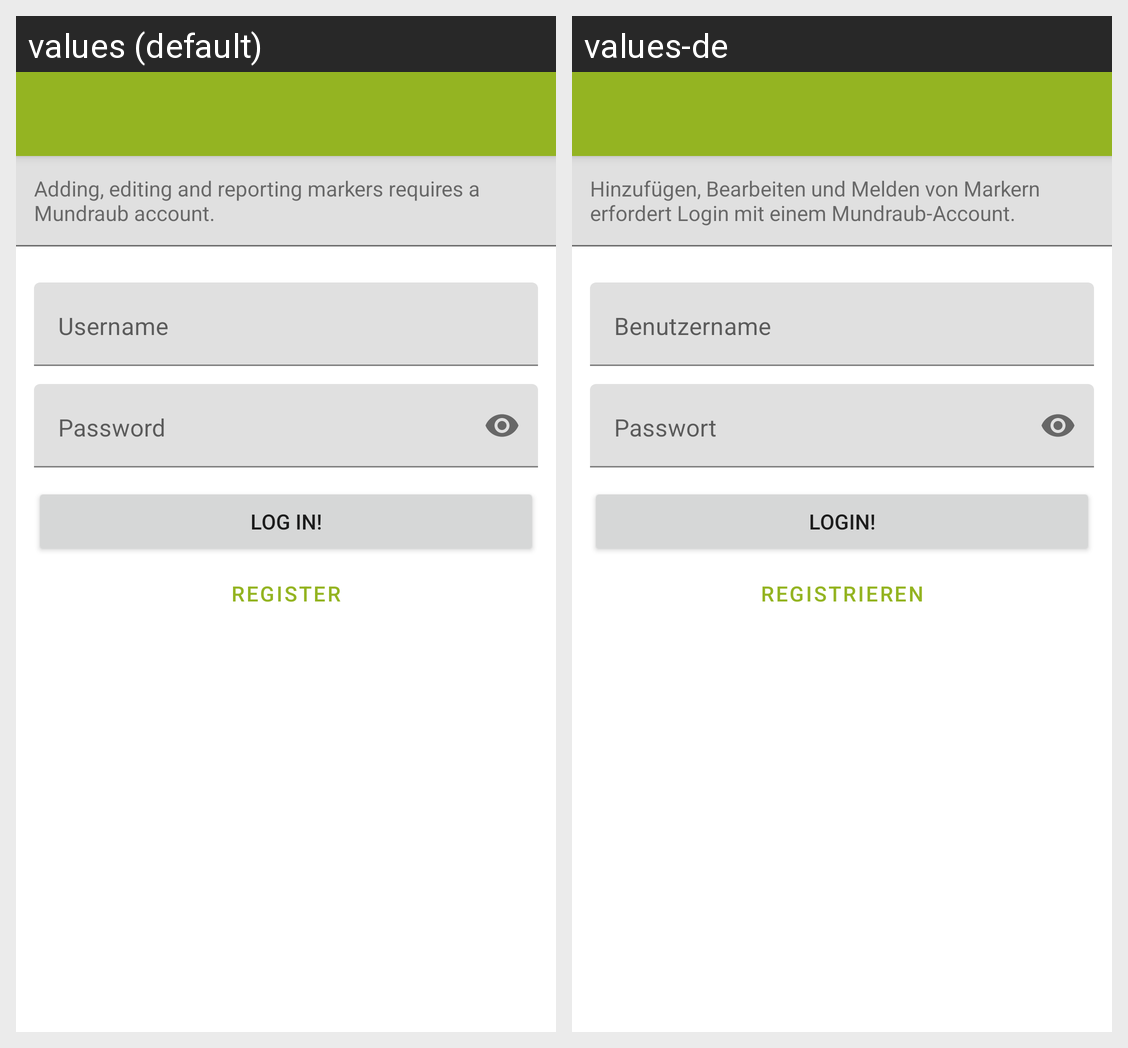

Strings drawn on this Android screen and how each of the app's shown locales translates them:
Android screen res/layout/activity_login.xml rendered under 2 locales, left to right: values (default), values-de. Device: Nexus 5 (rendered at 1080×1920; each locale shown at half size, 540×960, under a caption strip naming it); theme AppTheme.
Strings drawn on this screen, with the default value and each locale's value (text and hints the layout hard-codes, and strings that could not be matched under every locale, appear in the picture but are not listed):

login_info
  values: Adding, editing and reporting markers requires a Mundraub account.
  values-de: Hinzufügen, Bearbeiten und Melden von Markern erfordert Login mit einem Mundraub-Account.

user
  values: Username
  values-de: Benutzername

pass
  values: Password
  values-de: Passwort

lgin
  values: Log in!
  values-de: Login!

reg
  values: Register
  values-de: Registrieren
